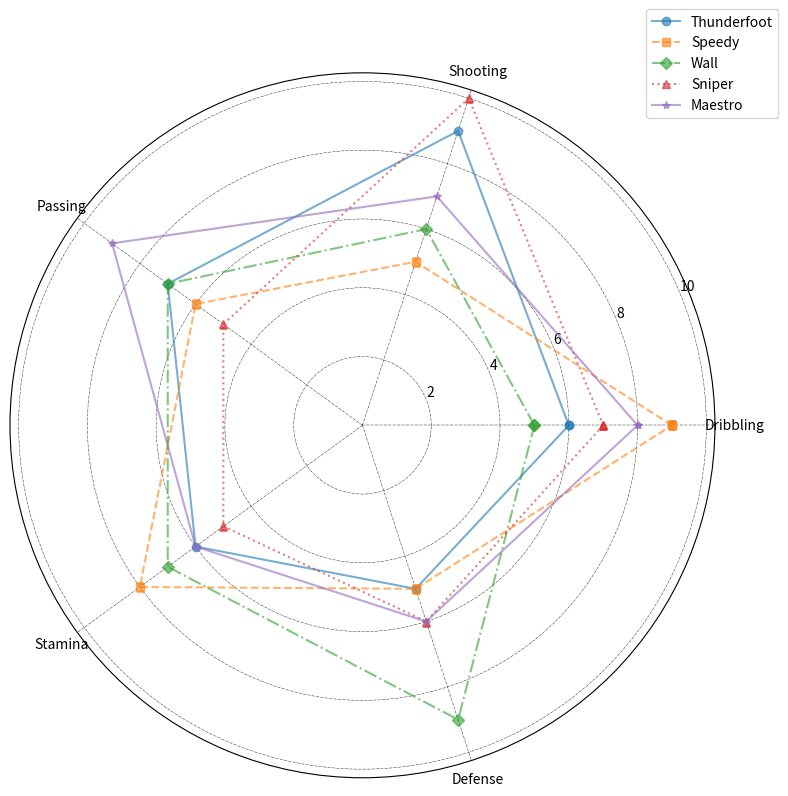

The script that saved this image:
import matplotlib.pyplot as plt
import numpy as np

players = ['Thunderfoot', 'Speedy', 'Wall', 'Sniper', 'Maestro']
skills = ['Dribbling', 'Shooting', 'Passing', 'Stamina', 'Defense']

performance_data = [
    [6, 9, 7, 6, 5], 
    [9, 5, 6, 8, 5], 
    [5, 6, 7, 7, 9], 
    [7, 10, 5, 5, 6],
    [8, 7, 9, 6, 6]   
]

performance_data = [player + [player[0]] for player in performance_data]

num_vars = len(skills)
angles = np.linspace(0, 2 * np.pi, num_vars, endpoint=False).tolist()
angles += angles[:1]

fig, ax = plt.subplots(figsize=(8, 8), subplot_kw=dict(polar=True))

marker_styles = ['o', 's', 'D', '^', '*']
line_styles = ['-', '--', '-.', ':', '-']

for i, player_data in enumerate(performance_data):
    ax.plot(angles, player_data, marker=marker_styles[i % len(marker_styles)], linestyle=line_styles[i % len(line_styles)], label=players[i], alpha=0.6)

ax.set_xticks(angles[:-1])
ax.set_xticklabels(skills)

ax.grid(color='black', linestyle='-.', linewidth=0.3)

ax.legend(loc='upper right', bbox_to_anchor=(1.1, 1.1))

plt.tight_layout()
plt.show()
